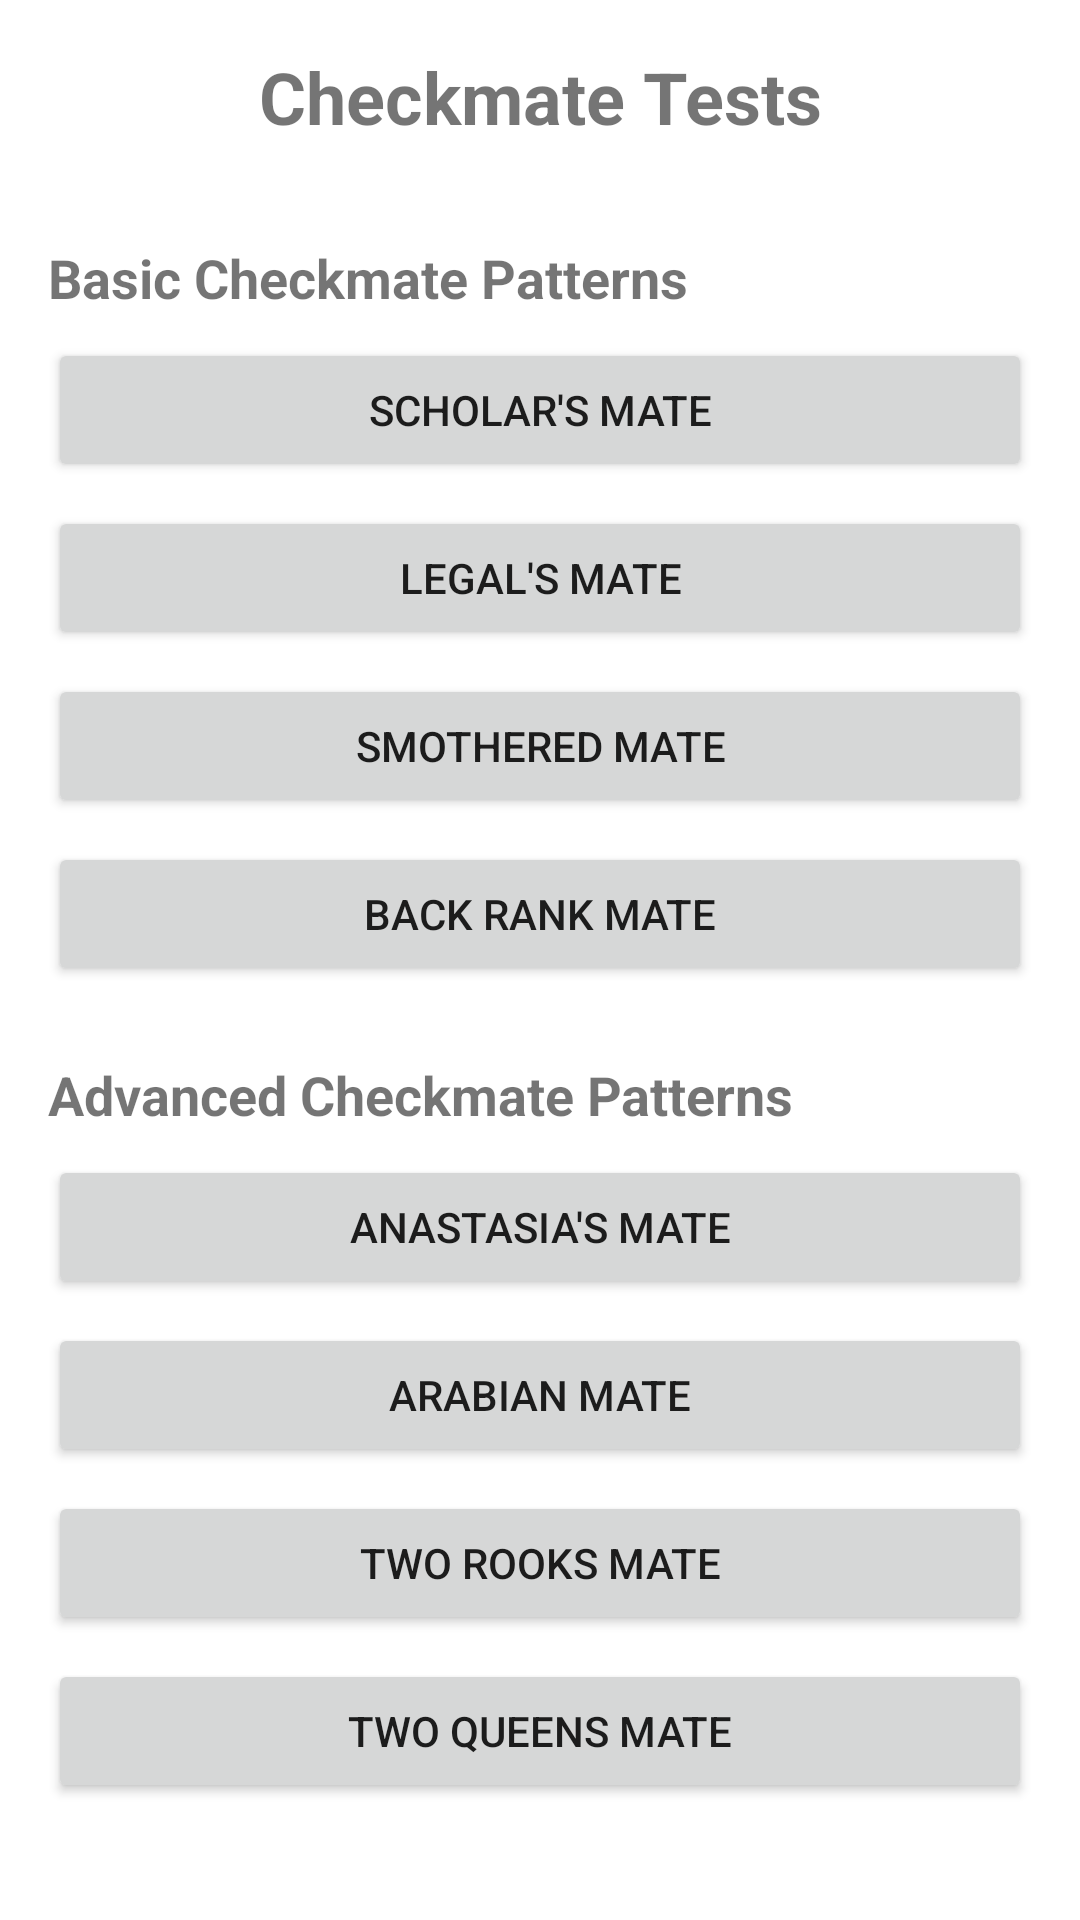

This screen was rendered from an Android layout file. Write that file and the resources it references.
<!-- AndroidManifest.xml: application theme Theme.FogChess -->
<!-- res/layout/checkmate_tests_menu.xml -->
<?xml version="1.0" encoding="utf-8"?>
<LinearLayout xmlns:android="http://schemas.android.com/apk/res/android"
    android:layout_width="match_parent"
    android:layout_height="match_parent"
    android:orientation="vertical"
    android:padding="16dp">

    <TextView
        android:layout_width="match_parent"
        android:layout_height="wrap_content"
        android:text="Checkmate Tests"
        android:textSize="24sp"
        android:textStyle="bold"
        android:gravity="center"
        android:layout_marginBottom="16dp" />

    <ScrollView
        android:layout_width="match_parent"
        android:layout_height="match_parent">

        <LinearLayout
            android:layout_width="match_parent"
            android:layout_height="wrap_content"
            android:orientation="vertical">

            <TextView
                android:layout_width="match_parent"
                android:layout_height="wrap_content"
                android:text="Basic Checkmate Patterns"
                android:textSize="18sp"
                android:textStyle="bold"
                android:layout_marginTop="16dp"
                android:layout_marginBottom="8dp" />

            <Button
                android:id="@+id/btn_scholars_mate"
                android:layout_width="match_parent"
                android:layout_height="wrap_content"
                android:text="Scholar's Mate"
                android:layout_marginBottom="8dp" />

            <Button
                android:id="@+id/btn_legals_mate"
                android:layout_width="match_parent"
                android:layout_height="wrap_content"
                android:text="Legal's Mate"
                android:layout_marginBottom="8dp" />

            <Button
                android:id="@+id/btn_smothered_mate"
                android:layout_width="match_parent"
                android:layout_height="wrap_content"
                android:text="Smothered Mate"
                android:layout_marginBottom="8dp" />

            <Button
                android:id="@+id/btn_back_rank_mate"
                android:layout_width="match_parent"
                android:layout_height="wrap_content"
                android:text="Back Rank Mate"
                android:layout_marginBottom="8dp" />

            <TextView
                android:layout_width="match_parent"
                android:layout_height="wrap_content"
                android:text="Advanced Checkmate Patterns"
                android:textSize="18sp"
                android:textStyle="bold"
                android:layout_marginTop="16dp"
                android:layout_marginBottom="8dp" />

            <Button
                android:id="@+id/btn_anastasia_mate"
                android:layout_width="match_parent"
                android:layout_height="wrap_content"
                android:text="Anastasia's Mate"
                android:layout_marginBottom="8dp" />

            <Button
                android:id="@+id/btn_arabia_mate"
                android:layout_width="match_parent"
                android:layout_height="wrap_content"
                android:text="Arabian Mate"
                android:layout_marginBottom="8dp" />

            <Button
                android:id="@+id/btn_two_rooks_mate"
                android:layout_width="match_parent"
                android:layout_height="wrap_content"
                android:text="Two Rooks Mate"
                android:layout_marginBottom="8dp" />

            <Button
                android:id="@+id/btn_two_queens_mate"
                android:layout_width="match_parent"
                android:layout_height="wrap_content"
                android:text="Two Queens Mate"
                android:layout_marginBottom="8dp" />

        </LinearLayout>
    </ScrollView>
</LinearLayout>
<!-- resources referenced by this layout -->
<resources>
  <style name="Theme.FogChess" parent="Theme.MaterialComponents.DayNight.DarkActionBar">
      
      <item name="colorPrimary">@android:color/darker_gray</item>
      <item name="colorOnPrimary">@android:color/white</item>
      <item name="colorSecondary">@android:color/holo_blue_dark</item>
      <item name="colorOnSecondary">@android:color/white</item>
  </style>
</resources>
